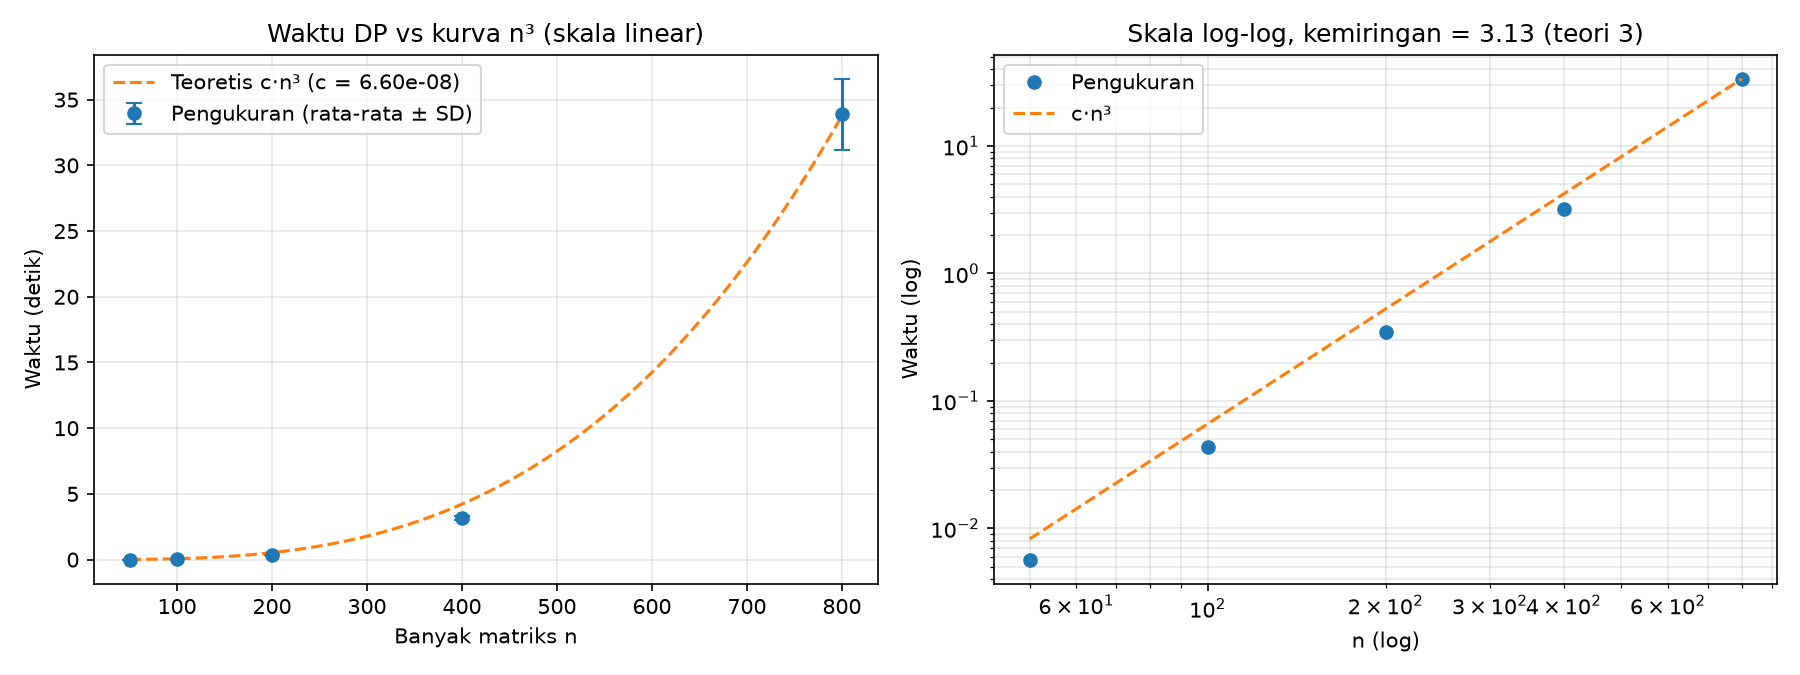

Values plotted in this chart, from the file beside it:
n, iterasi_(n^3-n)/6, rata2_detik, simpangan_baku, t/n^3_(ns)
50, 20825, 0.005687, 0.000214, 45.49
100, 166650, 0.04364, 0.001185, 43.64
200, 1333300, 0.3449, 0.01293, 43.11
400, 10666600, 3.183, 0.1635, 49.73
800, 85333200, 33.9, 2.703, 66.22
